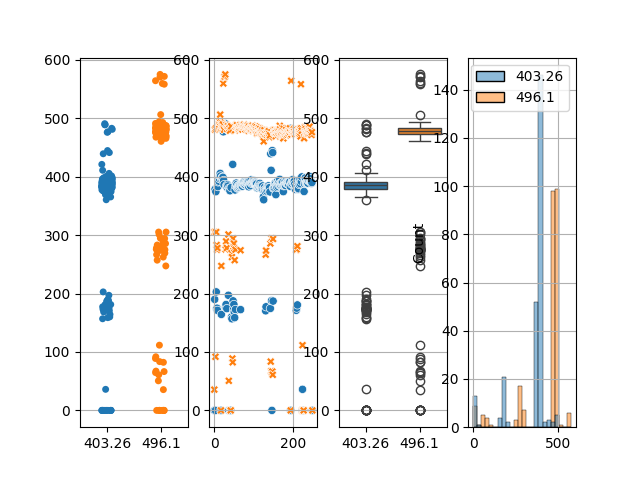

Data behind this chart, as committed beside it:
idx, 1->2, 1->3
0, 403.3, 496.1
1, 0.0, 35.54
2, 190, 305.2
3, 378.5, 480.5
4, 0.0, 91.72
5, 374.3, 482.6
6, 202.8, 305.2
7, 173.9, 283
8, 174.9, 274.9
9, 171.2, 277.9
10, 383, 482.8
11, 390.9, 485.8
12, 395.6, 489.2
13, 392.2, 486.6
14, 396.6, 489.0
15, 401.4, 493.8
16, 405.6, 506.1
17, 401.2, 492.6
18, 0.0, 0.0
19, 164.2, 247.2
20, 395.0, 487.4
21, 397.9, 491
22, 399.1, 488.1
23, 398.8, 489.3
24, 476.7, 559.4
25, 393.4, 481.7
26, 386.3, 480.1
27, 488.5, 570.3
28, 489.1, 571.5
29, 490.6, 574.9
30, 176.7, 275.7
31, 181.2, 289.1
32, 383.8, 488.2
33, 174.2, 278
34, 381.2, 481.6
35, 386.1, 486.9
36, 383.9, 486
37, 197, 301.1
38, 0.0, 50.62
39, 380.1, 483.8
40, 377.9, 482.1
41, 375.8, 478.7
42, 0.0, 0.0
43, 0.0, 0.0
44, 381.3, 486.1
45, 160.0, 269.1
46, 156.8, 262.3
47, 480.9, 88.8
48, 421, 82.28
49, 187.4, 294.1
50, 173, 280.3
51, 181.3, 285.5
52, 168.4, 276.7
53, 158.7, 257.1
54, 377.2, 479.3
55, 172.7, 274.9
56, 384.1, 485.8
57, 388.9, 488.8
58, 385.1, 488.4
59, 386.6, 487.9
... 191 more rows
